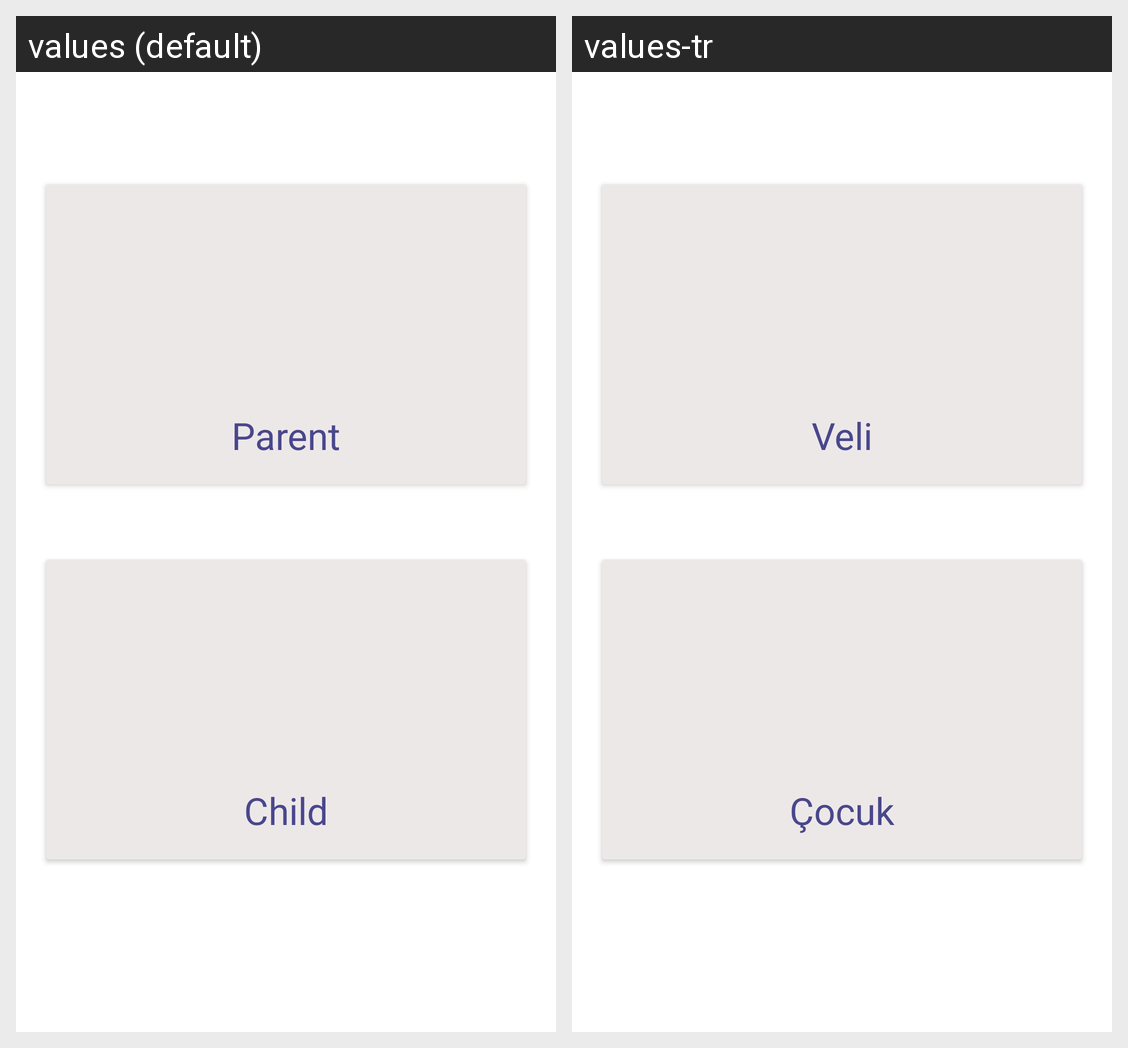

Strings drawn on this Android screen and how each of the app's shown locales translates them:
Android screen res/layout/activity_parent_child.xml rendered under 2 locales, left to right: values (default), values-tr. Device: Nexus 5 (rendered at 1080×1920; each locale shown at half size, 540×960, under a caption strip naming it); theme AppTheme.
Strings drawn on this screen, with the default value and each locale's value (text and hints the layout hard-codes, and strings that could not be matched under every locale, appear in the picture but are not listed):

parent
  values: Parent
  values-tr: Veli

child
  values: Child
  values-tr: Çocuk
